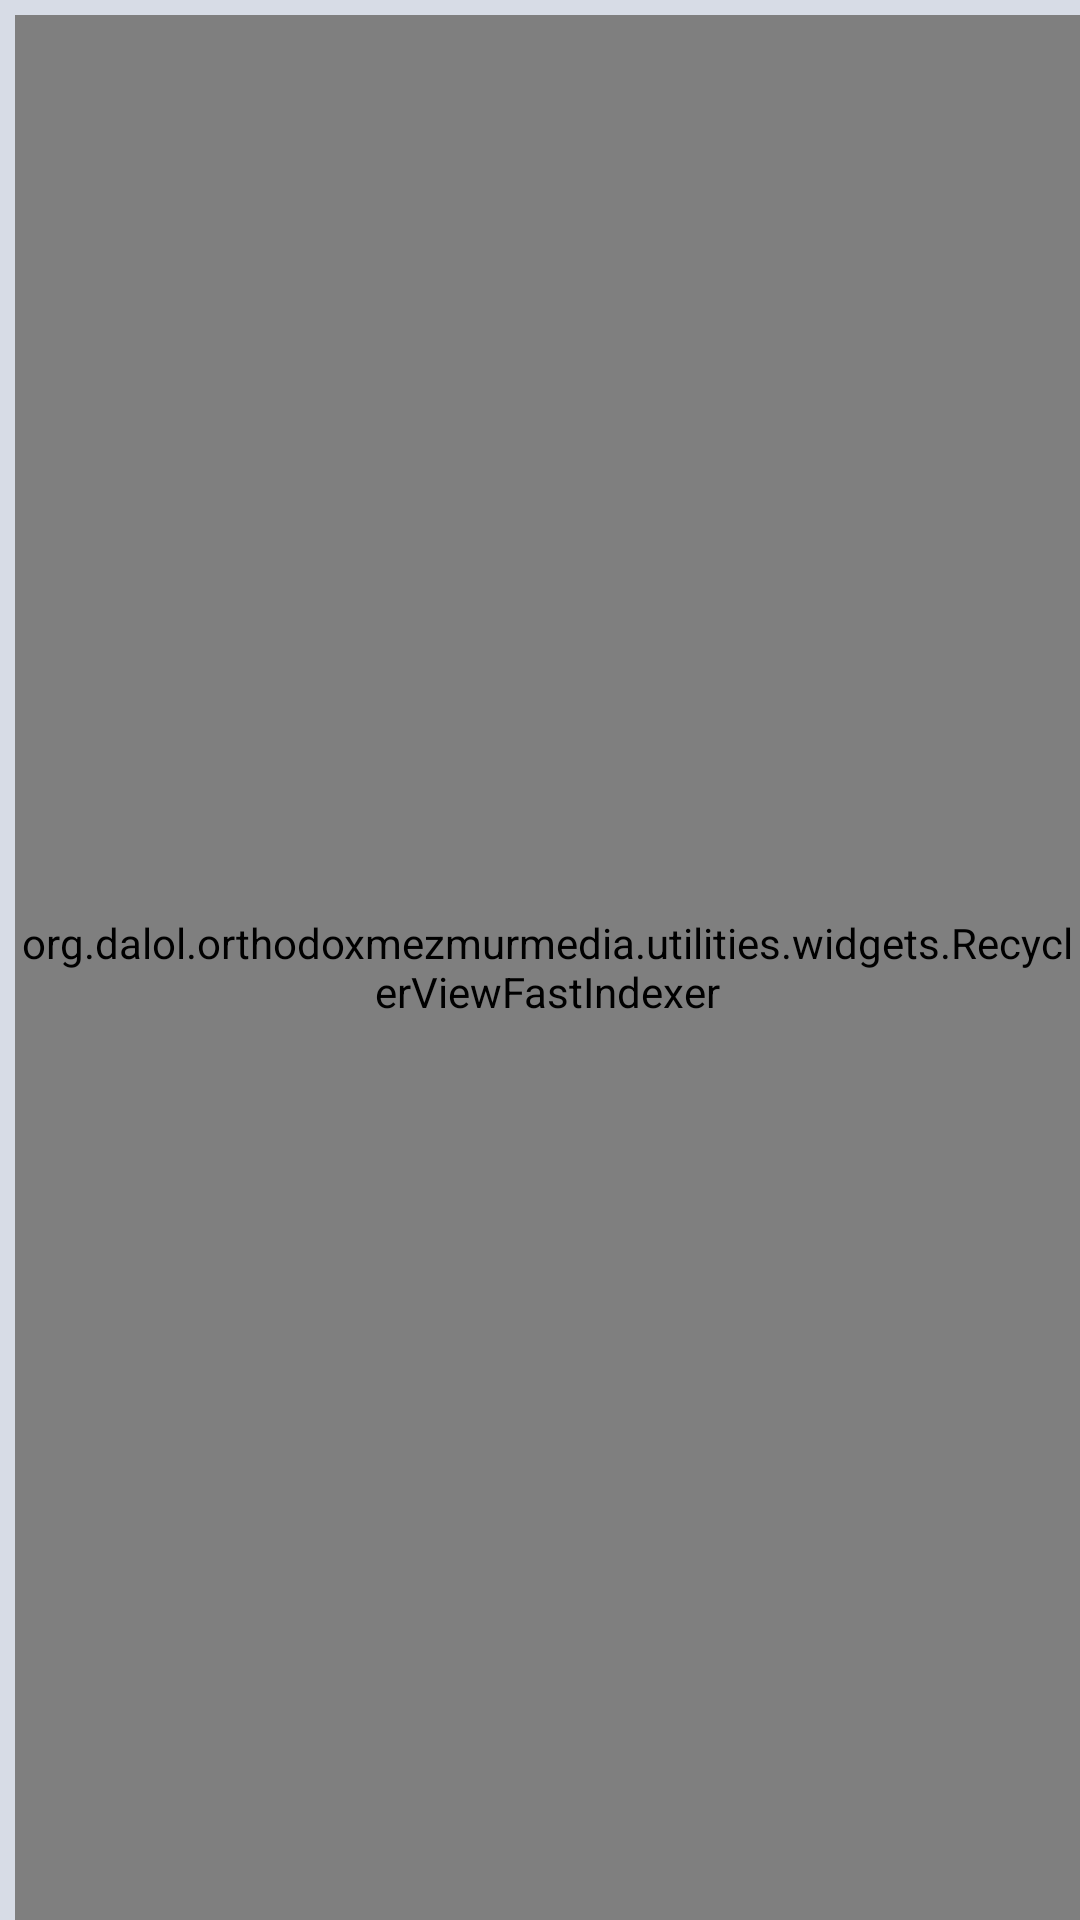

Reconstruct the res/layout file that produces this screen, plus the resources it refers to.
<!-- AndroidManifest.xml: application theme AppTheme -->
<!-- res/layout/fragment_one.xml -->
<?xml version="1.0" encoding="utf-8"?>
<LinearLayout xmlns:android="http://schemas.android.com/apk/res/android"
    xmlns:tools="http://schemas.android.com/tools"
    android:layout_width="match_parent"
    android:layout_height="match_parent"
    android:orientation="vertical">

    
        
        
        
        

    
    
    
    
    
    
    
    
    

    <RelativeLayout
        android:layout_width="match_parent"
        android:layout_height="match_parent"
        android:background="#d7dce6"
        android:paddingLeft="5dp"
        android:paddingTop="5dp">

        
        
        
        
        
        
        
        
        
        

        <android.support.v7.widget.RecyclerView
            android:id="@+id/recyclerView"
            android:layout_width="match_parent"
            android:layout_height="match_parent"
            android:paddingRight="16dp"
            tools:context=".modules.mezmur.MezmurListsActivity" />

        <org.dalol.orthodoxmezmurmedia.utilities.widgets.RecyclerViewFastIndexer
            android:id="@+id/fastscroller"
            android:layout_width="wrap_content"
            android:layout_height="match_parent"
            android:layout_alignBottom="@id/recyclerView"
            android:layout_alignParentEnd="true"
            android:layout_alignParentRight="true"
            android:layout_alignTop="@id/recyclerView" />

        
            
            
            
            
            
            
            
            
            
            


        
            
            
            
            
            
            
            
            

        
    </RelativeLayout>



    
    
    
    
    
    

</LinearLayout>
<!-- resources referenced by this layout -->
<resources>
  <color name="colorPrimary">#2099FF</color>
  <color name="gray">#CCCCCC</color>
  <color name="white">#FFFFFF</color>
  <!-- mipmap ic_launcher: png bitmap (mipmap-hdpi, 3456 bytes) -->
  <style name="AppTheme" parent="Theme.AppCompat.Light.NoActionBar">
          
          <item name="colorPrimary">@color/colorPrimary</item>
          <item name="colorPrimaryDark">@color/colorPrimaryDark</item>
          <item name="colorAccent">@color/colorAccent</item>
  
          <item name="android:actionMenuTextColor">@android:color/white</item>
  
          <item name="colorControlNormal">@color/colorPrimary</item>
          <item name="colorControlActivated">@color/colorPrimary</item>
          <item name="colorControlHighlight">@color/selectedNavigationItem</item>
  
          <item name="android:animateLayoutChanges">true</item>
  
          
          
  
          <item name="titleTextColor">@color/white</item>
  
          <item name="android:textColorPrimary">@color/colorPrimaryText</item>
          <item name="android:textColorSecondary">@color/colorSecondaryText</item>
      </style>
  <color name="colorPrimaryDark">#048BFE</color>
  <color name="colorAccent">#64FFDA</color>
  <color name="selectedNavigationItem">#EDEDED</color>
  <color name="colorPrimaryText">#000000</color>
  <color name="colorSecondaryText">#B2B2B2</color>
</resources>
